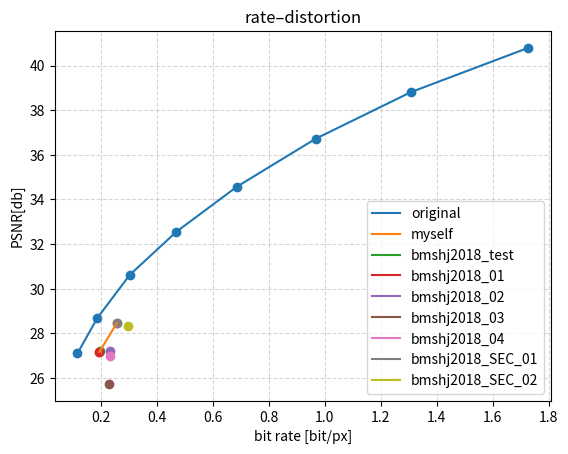

Python code for this plot:
import matplotlib.pyplot as plt


bpp_result = [0.115239, 0.185698, 0.301804, 0.468972, 0.686378, 0.966864, 1.307441, 1.727503]
psnr_result = [27.106351, 28.679134, 30.616753, 32.554935, 34.580960, 36.720366, 38.807960, 40.794920]

bpp_myself = [0.1935, 0.2553]
psnr_myself = [27.165842, 28.450409]


# 第一个码率点
bpp_myself_test = [0.1945]
psnr_myself_test = [27.207735]

bpp_myself_01 = [0.1935]
psnr_myself_01 = [27.165842]

bpp_myself_02 = [0.2301]
psnr_myself_02 = [27.200388]

bpp_myself_03 = [0.2293]
psnr_myself_03 = [25.743942]


bpp_myself_04 = [0.2328]
psnr_myself_04 = [26.97355]


# 第二个码率点
bpp_myself_SEC_01= [0.2553]
psnr_myself_SEC_01= [28.450409]

bpp_myself_SEC_02= [0.2946]
psnr_myself_SEC_02= [28.352106]



# 添加横纵坐标与标题
plt.xlabel('bit rate [bit/px]')
plt.ylabel('PSNR[db]')
plt.title('rate–distortion')

# 原文psnr
plt.scatter(bpp_result, psnr_result)
plt.plot(bpp_result, psnr_result, label='original')

# 自己的psnr
plt.scatter(bpp_myself, psnr_myself)
plt.plot(bpp_myself, psnr_myself, label='myself')
# plt.plot(bpp_myself, psnr_myself, color='g', linestyle='-.', label = 'myself')


# 单独加的对比点
# 第一个码率点
# 自己的psnrbmshj2018_test
plt.scatter(bpp_myself_test, psnr_myself_test)
plt.plot(bpp_myself_test, psnr_myself_test, label='bmshj2018_test')

# 自己的psnrbmshj2018_01
plt.scatter(bpp_myself_01, psnr_myself_01)
plt.plot(bpp_myself_01, psnr_myself_01, label='bmshj2018_01')
# 自己的psnrbmshj2018_02
plt.scatter(bpp_myself_02, psnr_myself_02)
plt.plot(bpp_myself_02, psnr_myself_02, label='bmshj2018_02')
# 自己的psnrbmshj2018_03
plt.scatter(bpp_myself_03, psnr_myself_03)
plt.plot(bpp_myself_03, psnr_myself_03, label='bmshj2018_03')
# 自己的psnrbmshj2018_04
plt.scatter(bpp_myself_04, psnr_myself_04)
plt.plot(bpp_myself_04, psnr_myself_04, label='bmshj2018_04')


# 第二个码率点
# 自己的psnrbmshj2018_SEC_01
plt.scatter(bpp_myself_SEC_01, psnr_myself_SEC_01)
plt.plot(bpp_myself_SEC_01, psnr_myself_SEC_01, label='bmshj2018_SEC_01')

plt.scatter(bpp_myself_SEC_02, psnr_myself_SEC_02)
plt.plot(bpp_myself_SEC_02, psnr_myself_SEC_02, label='bmshj2018_SEC_02')

#添加网格信息
plt.grid(True, linestyle='--', alpha=0.5) #默认是True，风格设置为虚线，alpha为透明度
plt.legend() # 为了能显示label
plt.show()
